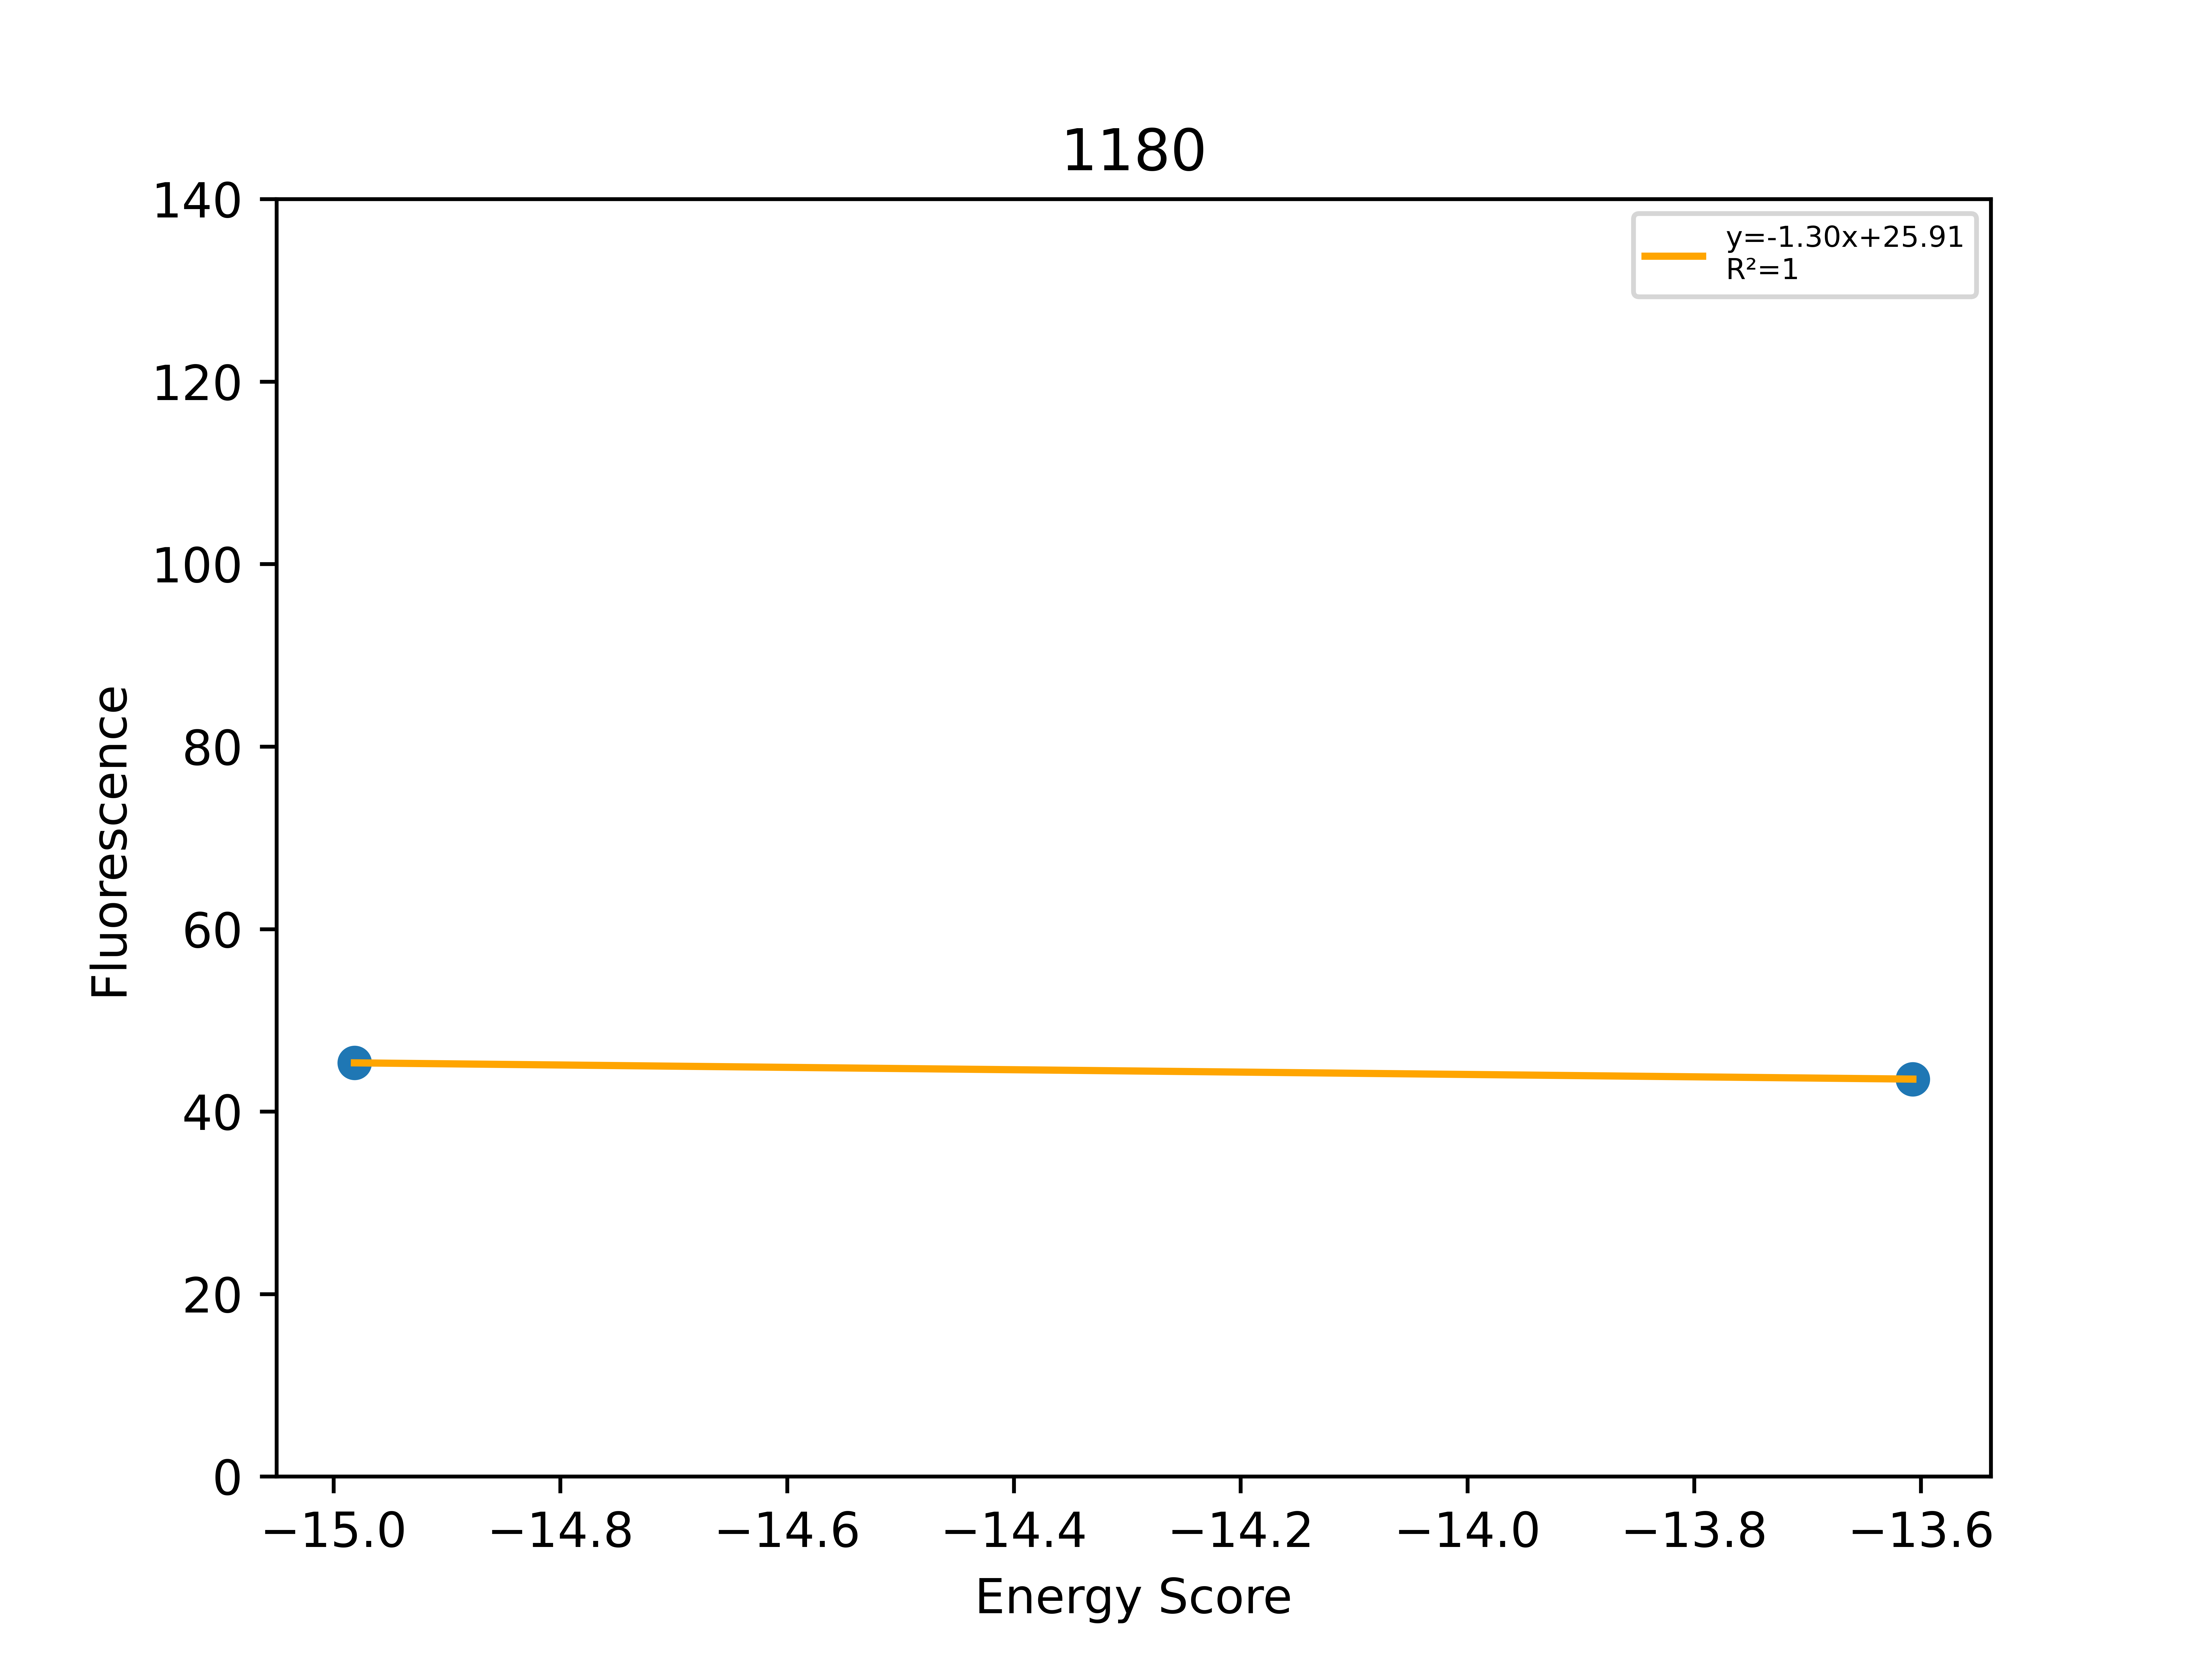

Values plotted in this chart, from the file beside it:
Sequence, EnergyScore, Fluorescence, FluorStdDev, PercentGpa, PercentGpaStdDev, MaltosePercentDiff, Dimer, Monomer, DimerDiff, VDWDimer, VDWDiff, HBONDDimer, HBONDDiff, IMM1Dimer, IMM1Diff, SequenceProbability, DimerSasa, MonomerSasa, startXShift, xShift, xShiftDiff, startCrossingAngle, crossingAngle
LLLALTVLLLSGLLSLTLILI, -14.98, 49781, 2532, 45.34, 2.306, -84.67, -416.8, -401.9, -15.97, -63.86, -3.689, -111.3, -15.26, -241.6, 2.981, 0.0001715, 4058, 4512, 10.11, 10.42, -0.3038, -23.37, -20.32
LLLALTVLLLSGLLALTLILI, -13.61, 47824, 13322, 43.55, 12.13, -82.68, -400.7, -387.1, 0.1584, -65.21, -5.037, -96.09, 5.68434e-14, -239.4, 5.196, 0.0002197, 4042, 4492, 10.11, 10.42, -0.3038, -23.37, -20.32
